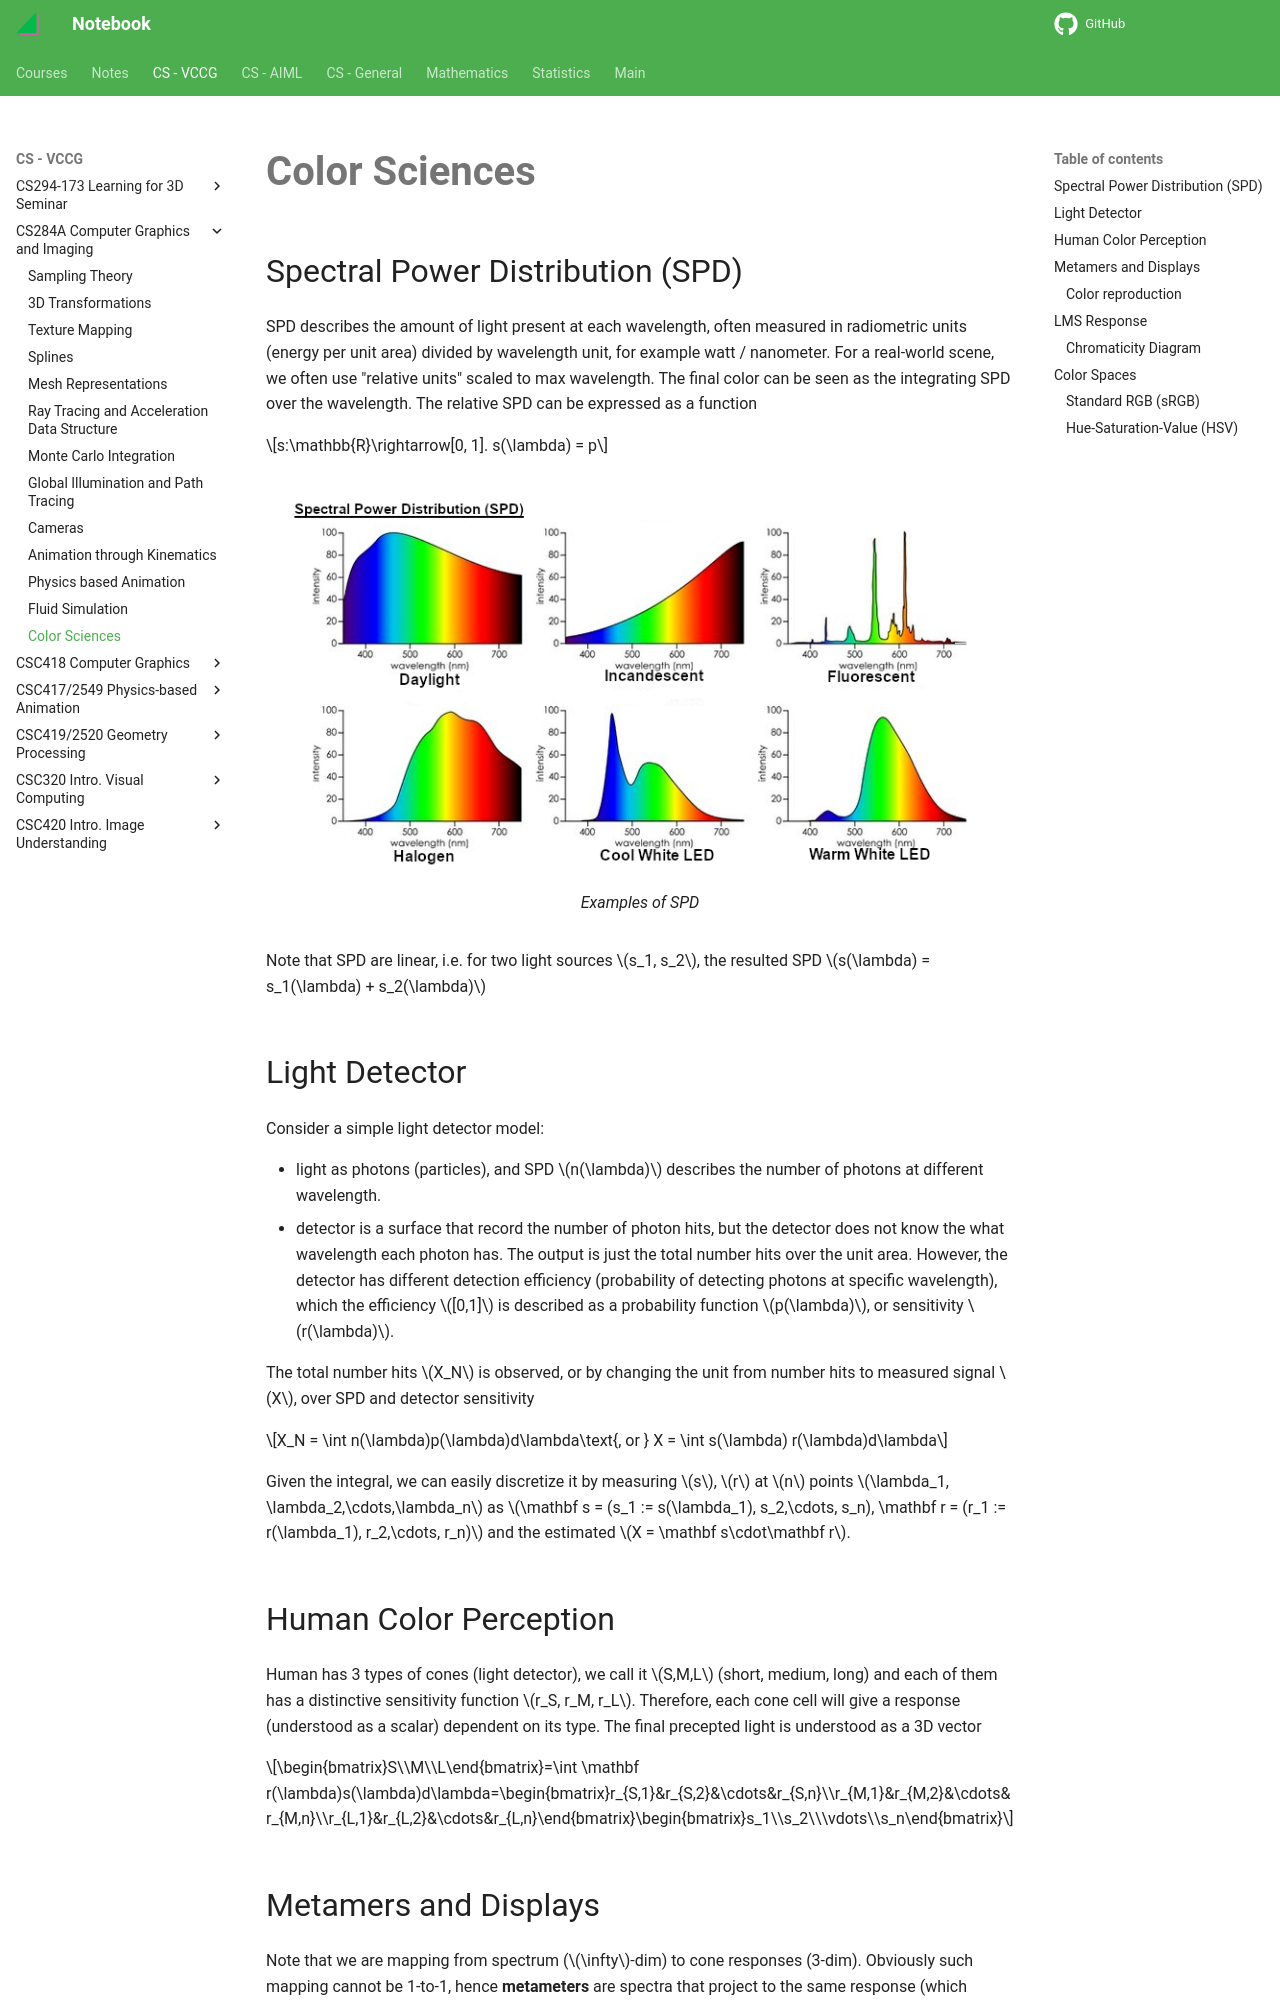

repository: haoda-li/notebook · page: vccg/cs284/color.html · generator: mkdocs

# Color Sciences

## Spectral Power Distribution (SPD)

SPD describes the amount of light present at each wavelength, often measured in radiometric units (energy per unit area) divided by wavelength unit, for example watt / nanometer. For a real-world scene, we often use "relative units" scaled to max wavelength. The final color can be seen as the integrating SPD over the wavelength. The relative SPD can be expressed as a function 

$$s:\mathbb{R}\rightarrow[0, 1]. s(\lambda) = p$$

<figure markdown>
  ![SPD example](./assets/spd.png){width="720"}
  <figcaption>Examples of SPD</figcaption>
</figure>



Note that SPD are linear, i.e. for two light sources $s_1, s_2$, the resulted SPD  $s(\lambda) = s_1(\lambda) + s_2(\lambda)$

## Light Detector

Consider a simple light detector model:

- light as photons (particles), and SPD $n(\lambda)$ describes the number of photons at different wavelength. 
- detector is a surface that record the number of photon hits, but the detector does not know the what wavelength each photon has. The output is just the total number hits over the unit area. However, the detector has different detection efficiency (probability of detecting photons at specific wavelength), which the efficiency $[0,1]$ is described as a probability function $p(\lambda)$, or sensitivity $r(\lambda)$. 
  
The total number hits $X_N$ is observed, or by changing the unit from number hits to measured signal $X$, over SPD and detector sensitivity

$$X_N = \int n(\lambda)p(\lambda)d\lambda\text{, or } X = \int s(\lambda) r(\lambda)d\lambda$$

Given the integral, we can easily discretize it by measuring $s$, $r$ at $n$ points $\lambda_1, \lambda_2,\cdots,\lambda_n$ as $\mathbf s = (s_1 := s(\lambda_1), s_2,\cdots, s_n), \mathbf r = (r_1 := r(\lambda_1), r_2,\cdots, r_n)$ and the estimated $X = \mathbf s\cdot\mathbf r$. 


## Human Color Perception
Human has 3 types of cones (light detector), we call it $S,M,L$ (short, medium, long) and each of them has a distinctive sensitivity function $r_S, r_M, r_L$. Therefore, each cone cell will give a response (understood as a scalar) dependent on its type. The final precepted light is understood as a 3D vector

$$\begin{bmatrix}S\\M\\L\end{bmatrix}=\int \mathbf r(\lambda)s(\lambda)d\lambda=\begin{bmatrix}r_{S,1}&r_{S,2}&\cdots&r_{S,n}\\r_{M,1}&r_{M,2}&\cdots&r_{M,n}\\r_{L,1}&r_{L,2}&\cdots&r_{L,n}\end{bmatrix}\begin{bmatrix}s_1\\s_2\\\vdots\\s_n\end{bmatrix}$$
